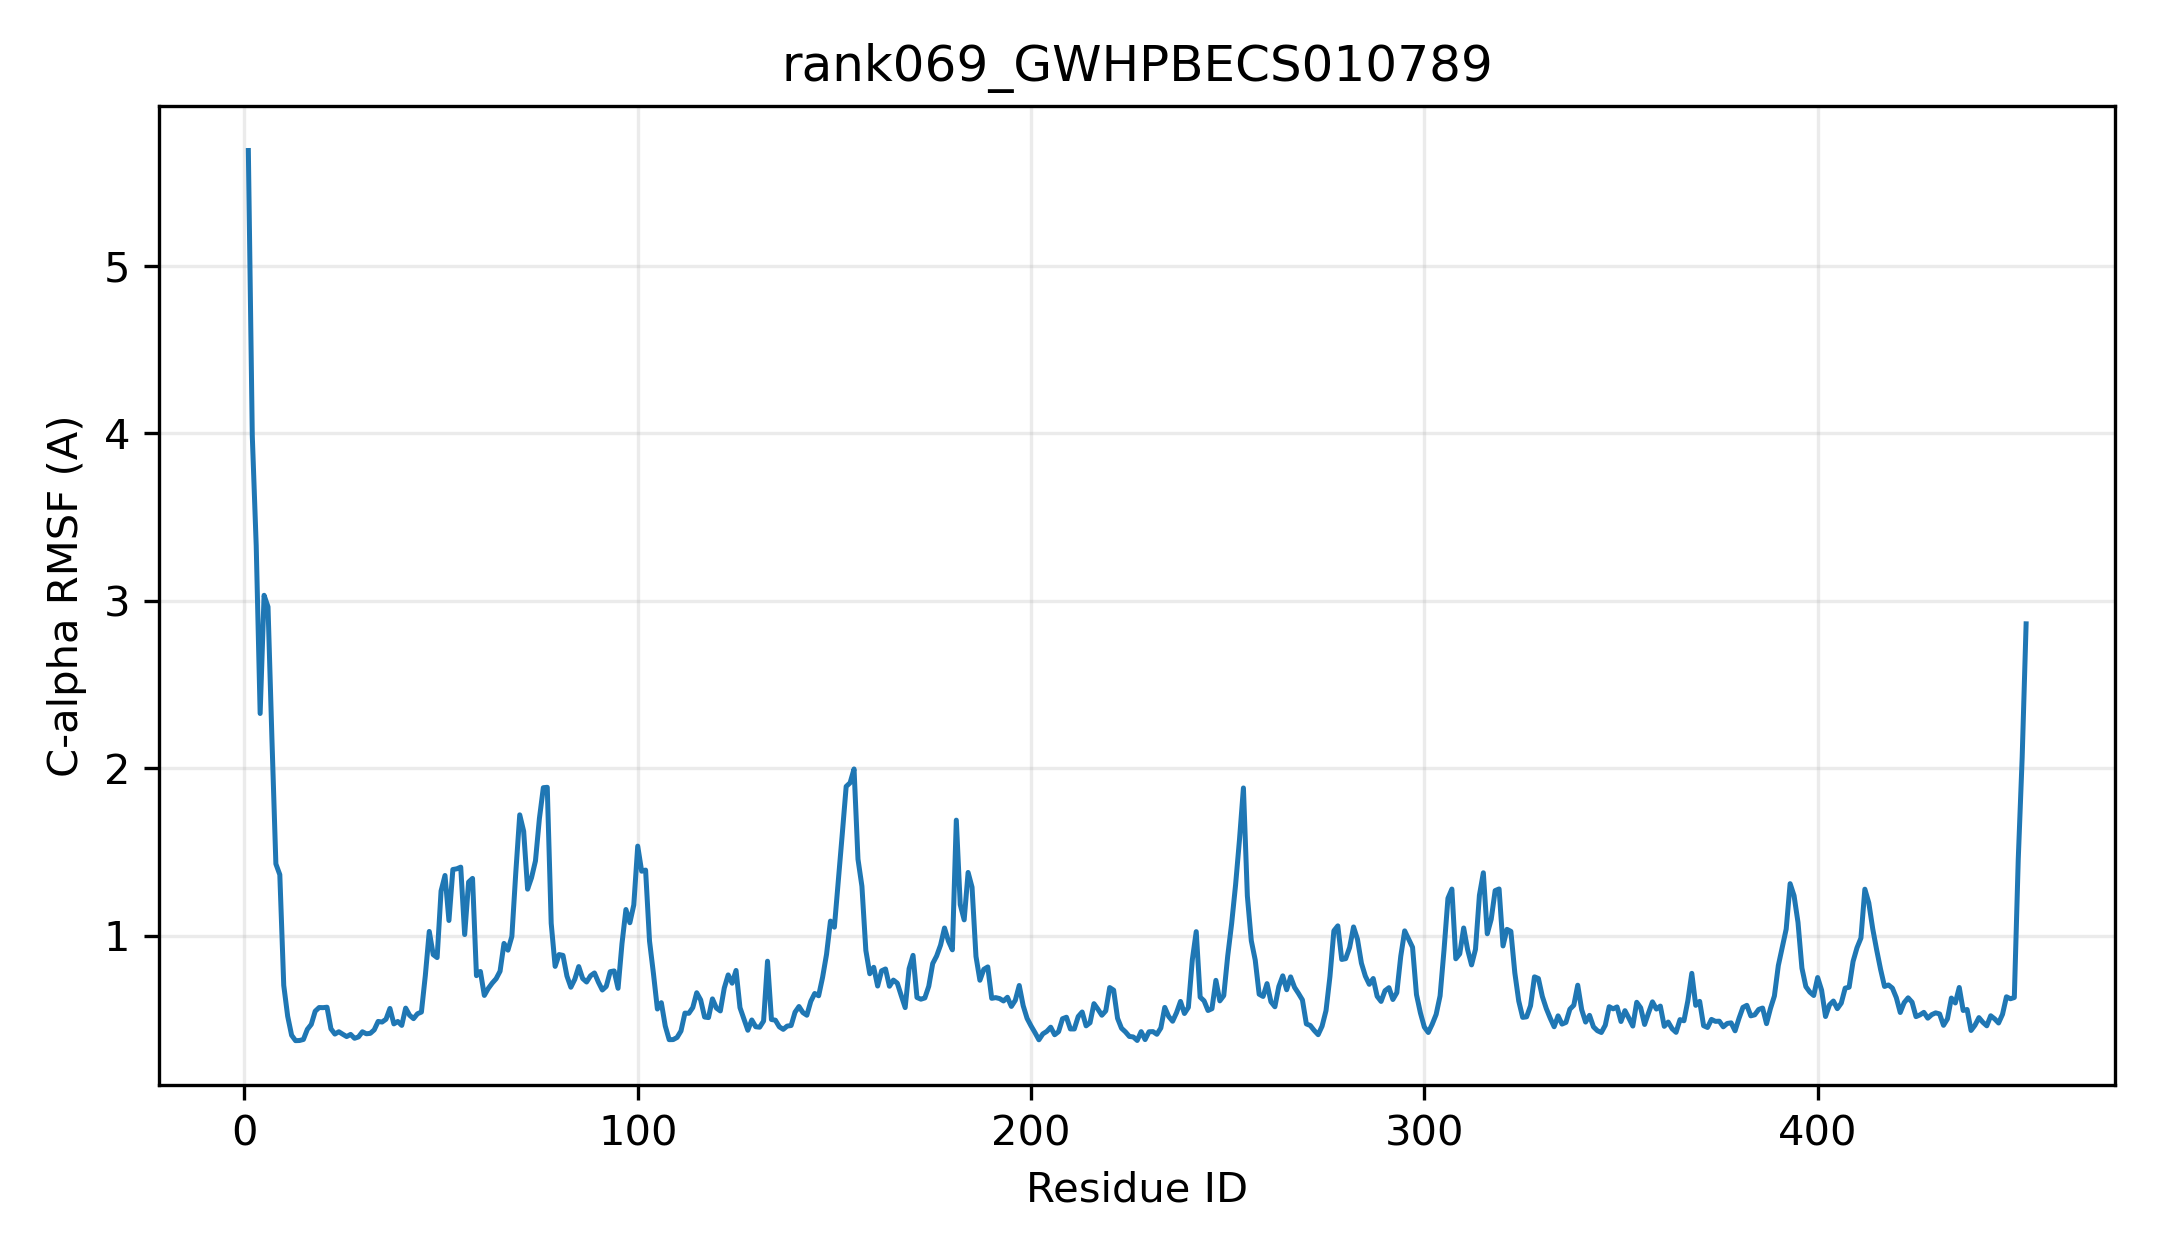

The file beside this chart, header and first rows:
resid, resname, ca_rmsf_A
1, MET, 5.687
2, GLU, 3.985
3, HIS, 3.328
4, GLU, 2.326
5, SER, 3.032
6, THR, 2.963
7, ALA, 2.171
8, PHE, 1.429
9, GLY, 1.364
10, ALA, 0.7033
11, HIS, 0.519
12, ILE, 0.4056
13, LEU, 0.3733
14, ILE, 0.3743
15, LEU, 0.3805
16, PRO, 0.4407
17, PHE, 0.4704
18, PRO, 0.5493
19, ALA, 0.5711
20, GLN, 0.5703
21, GLY, 0.573
22, HIS, 0.4441
23, ILE, 0.4127
24, ASN, 0.4266
25, PRO, 0.4117
26, MET, 0.3977
27, LEU, 0.4107
28, ASN, 0.3875
29, PHE, 0.3956
30, GLY, 0.4263
31, LYS, 0.4144
32, ARG, 0.417
33, LEU, 0.4376
34, ALA, 0.4881
35, PHE, 0.4844
36, LYS, 0.5013
37, GLY, 0.5655
38, ILE, 0.4735
39, LYS, 0.4878
40, THR, 0.4645
41, THR, 0.5676
42, LEU, 0.525
43, ALA, 0.5047
44, ILE, 0.5339
45, THR, 0.544
46, VAL, 0.7625
47, PHE, 1.025
48, LEU, 0.8869
49, SER, 0.8693
50, LYS, 1.267
51, SER, 1.359
52, MET, 1.091
53, ASN, 1.395
54, THR, 1.399
55, GLU, 1.409
56, ILE, 1.007
57, ASP, 1.32
58, GLY, 1.342
59, ILE, 0.7613
60, GLY, 0.7864
... 393 more rows
